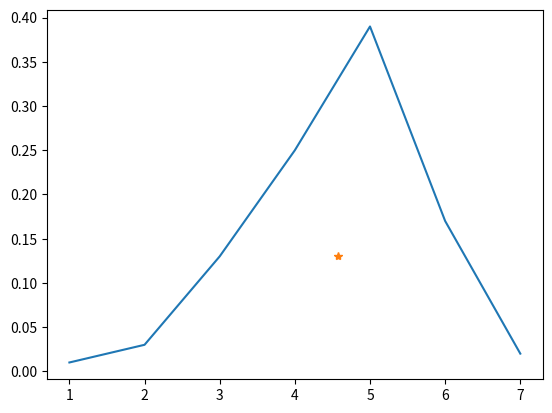

The matplotlib source for this figure:
# -*- coding: utf-8 -*-
"""
Created on Tue Oct  5 10:31:46 2021

[redacted]
"""
import numpy as np
import matplotlib.pyplot as plt


x=np.array([1,2,3,4,5,6,7])
p=np.array([0.01,0.03,0.13,0.25,0.39,0.17,0.02])

mu=sum(x*p)

print('Valor de Espectacion')
print(mu)


plt.plot(x,p)
plt.plot(mu,np.median(p),'*')

plt.savefig('Figure 1.png', dpi=300) # Modificame
plt.show()